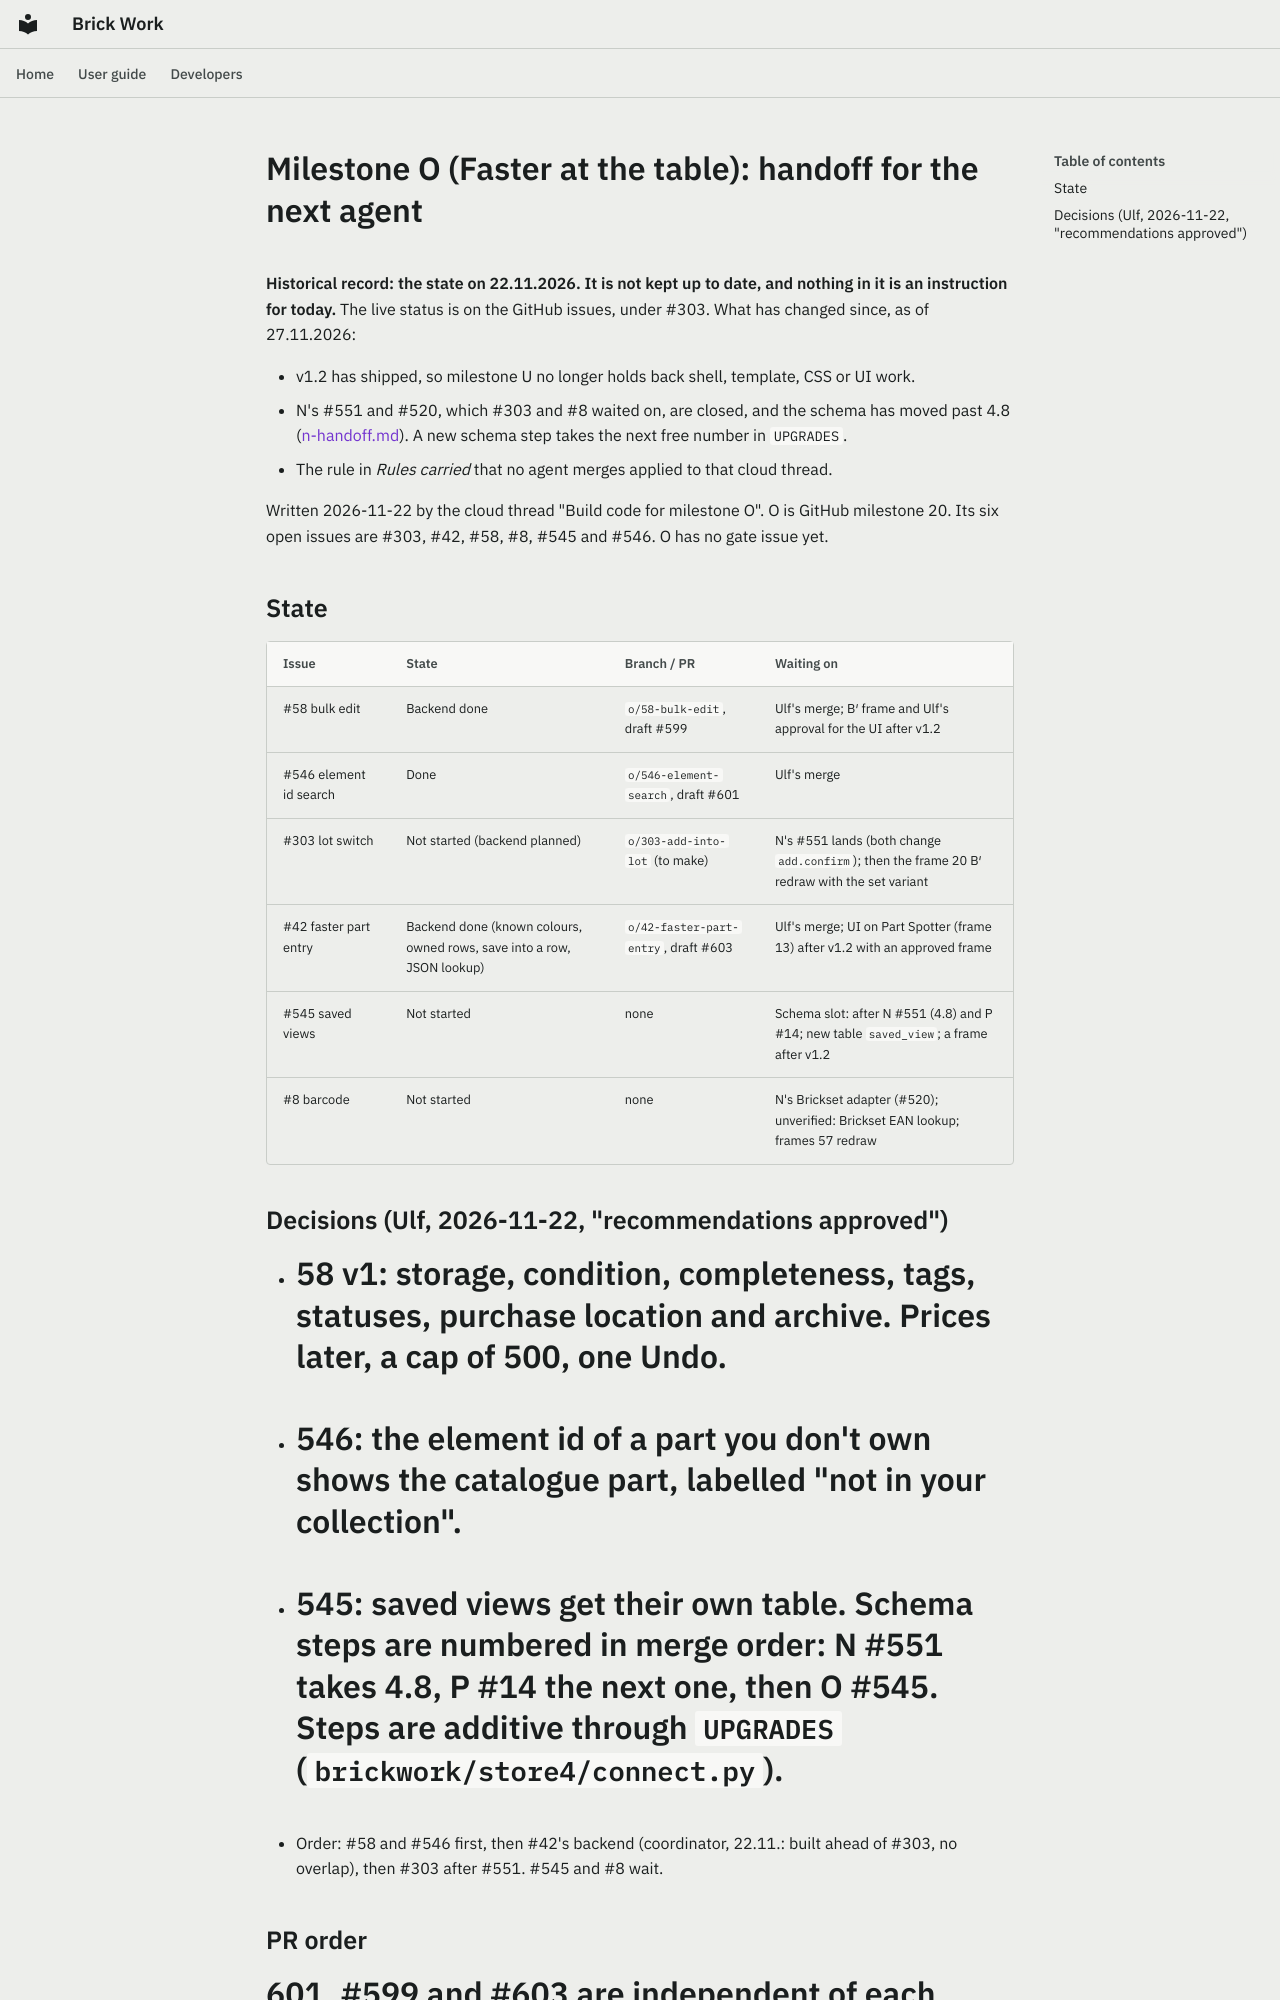

repository: Ulef1005/brick-work · page: milestones/o-faster-at-the-table-handoff/index.html · generator: mkdocs

# Milestone O (Faster at the table): handoff for the next agent

**Historical record: the state on 22.11.2026. It is not kept up to date, and nothing in it is an instruction for today.** The live status is on the GitHub issues, under #303. What has changed since, as of 27.11.2026:

- v1.2 has shipped, so milestone U no longer holds back shell, template, CSS or UI work.
- N's #551 and #520, which #303 and #8 waited on, are closed, and the schema has moved past 4.8 ([n-handoff.md](n-handoff.md)). A new schema step takes the next free number in `UPGRADES`.
- The rule in *Rules carried* that no agent merges applied to that cloud thread.

Written 2026-11-22 by the cloud thread "Build code for milestone O". O is GitHub milestone 20. Its six open issues are #303, #42, #58, #8, #545 and #546. O has no gate issue yet.

## State
| Issue | State | Branch / PR | Waiting on |
|---|---|---|---|
| #58 bulk edit | Backend done | `o/58-bulk-edit`, draft #599 | Ulf's merge; B′ frame and Ulf's approval for the UI after v1.2 |
| #546 element id search | Done | `o/546-element-search`, draft #601 | Ulf's merge |
| #303 lot switch | Not started (backend planned) | `o/303-add-into-lot` (to make) | N's #551 lands (both change `add.confirm`); then the frame 20 B′ redraw with the set variant |
| #42 faster part entry | Backend done (known colours, owned rows, save into a row, JSON lookup) | `o/42-faster-part-entry`, draft #603 | Ulf's merge; UI on Part Spotter (frame 13) after v1.2 with an approved frame |
| #545 saved views | Not started | none | Schema slot: after N #551 (4.8) and P #14; new table `saved_view`; a frame after v1.2 |
| #8 barcode | Not started | none | N's Brickset adapter (#520); unverified: Brickset EAN lookup; frames 57 redraw |

## Decisions (Ulf, 2026-11-22, "recommendations approved")
- #58 v1: storage, condition, completeness, tags, statuses, purchase location and archive. Prices later, a cap of 500, one Undo.
- #546: the element id of a part you don't own shows the catalogue part, labelled "not in your collection".
- #545: saved views get their own table. Schema steps are numbered in merge order: N #551 takes 4.8, P #14 the next one, then O #545. Steps are additive through `UPGRADES` (`brickwork/store4/connect.py`).
- Order: #58 and #546 first, then #42's backend (coordinator, 22.11.: built ahead of #303, no overlap), then #303 after #551. #545 and #8 wait.

## PR order
#601, #599 and #603 are independent of each other. #599 changes `collection.save` (split into `_save_changes`), so any branch that edits `save()` rebases on it.
